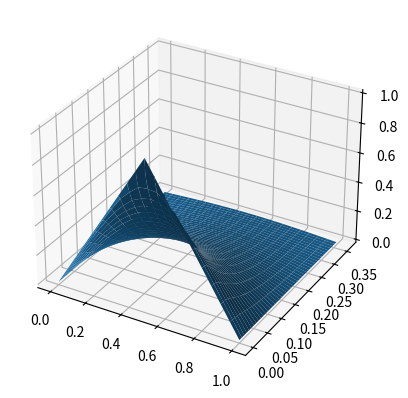

This chart was generated by the following Python code:
'''
solving the heat equation in one dimension for Dirichlet boundary conditions ---- (take D = 1)
u_t - D*u_xx = 0, with 0 < x < 1, t > 0, 
u(0, t) = 0 = u(1, t), 
u(x, 0) = phi(x) = 2*x       if 0 < x <= 0.5
                 = 2*(1 - x) if 0.5 <= x < 1.
'''

import numpy as np
import matplotlib.pyplot as plt
import matplotlib.animation as animation
from matplotlib.animation import FuncAnimation
from mpl_toolkits.mplot3d import Axes3D

# parameters
a = 0
b = 1
hx = 0.05
ht = 0.0025

# initial conditions specfied by
phi = lambda y : 2*y*(y<0.5) + 2*(1-y)*(y>=0.5)

# solving the equation
def solver(phi, xi, xf, dx, dt=0.0025, s=1, D=1) :
    ''' D : diffusion constant, xi, xf : spatial boundary points, dx : spatial increment, dt : time increment, s = dt/(dx)^2
    returns a 2D array as solution where the rows for a fixed column specify solutions at different times and the columns for a fixed row specify the solution at different spatial points '''
    if s != 1 :
        dt = s*(dx**2)/D
    else :
        s = D*dt/(dx**2)

    Nx = int((xf-xi)/dx) + 1
    Nt = 301

    x = np.linspace(xi, xf, Nx)
    t = np.array([i*dt for i in range(Nt)])
    u = np.empty((Nt, Nx))

    # initial condition
    # for t there is one initial condition is specified by phi
    for i in range(Nx) :
        u[0][i] = phi(x[i])
    
    # for x we need to specify two initial conditions
    for i in range(1, Nt) :
        u[i][0] = 0
        u[i][Nx-1] = 0

    # difference equation - recurrence relation for the heat equation
    for time in range(1, Nt) :
        for space in range(1, Nx-1) :
            u[time][space] = s*(u[time-1][space+1] + u[time-1][space-1]) + (1 - 2*s)*u[time-1][space]
    return x, t, u, dt

def heatmap(x, v, dt, k) :
    plt.clf()
    plt.title(f"Temperature at t = {k*dt:.3f} unit time")
    plt.xlabel("x")
    plt.ylabel("u")
    plt.plot(x, v)
    return plt

x, t, u, delta_t = solver(phi, a, b, hx, s=0.48)

def animate(k) :
    return heatmap(x, u[k], delta_t, k)

# fig, ax = plt.subplots()
# anim = animation.FuncAnimation(fig, animate, interval=200, frames=300, repeat=False)
# anim.save("heat_equation_solution_s_0.51.gif", writer='imagemagick', fps=10)

fig = plt.figure() 
ax = fig.add_subplot(111, projection='3d')
space, time = np.meshgrid(x, t) 
ax.plot_surface(space, time, u)
plt.show()